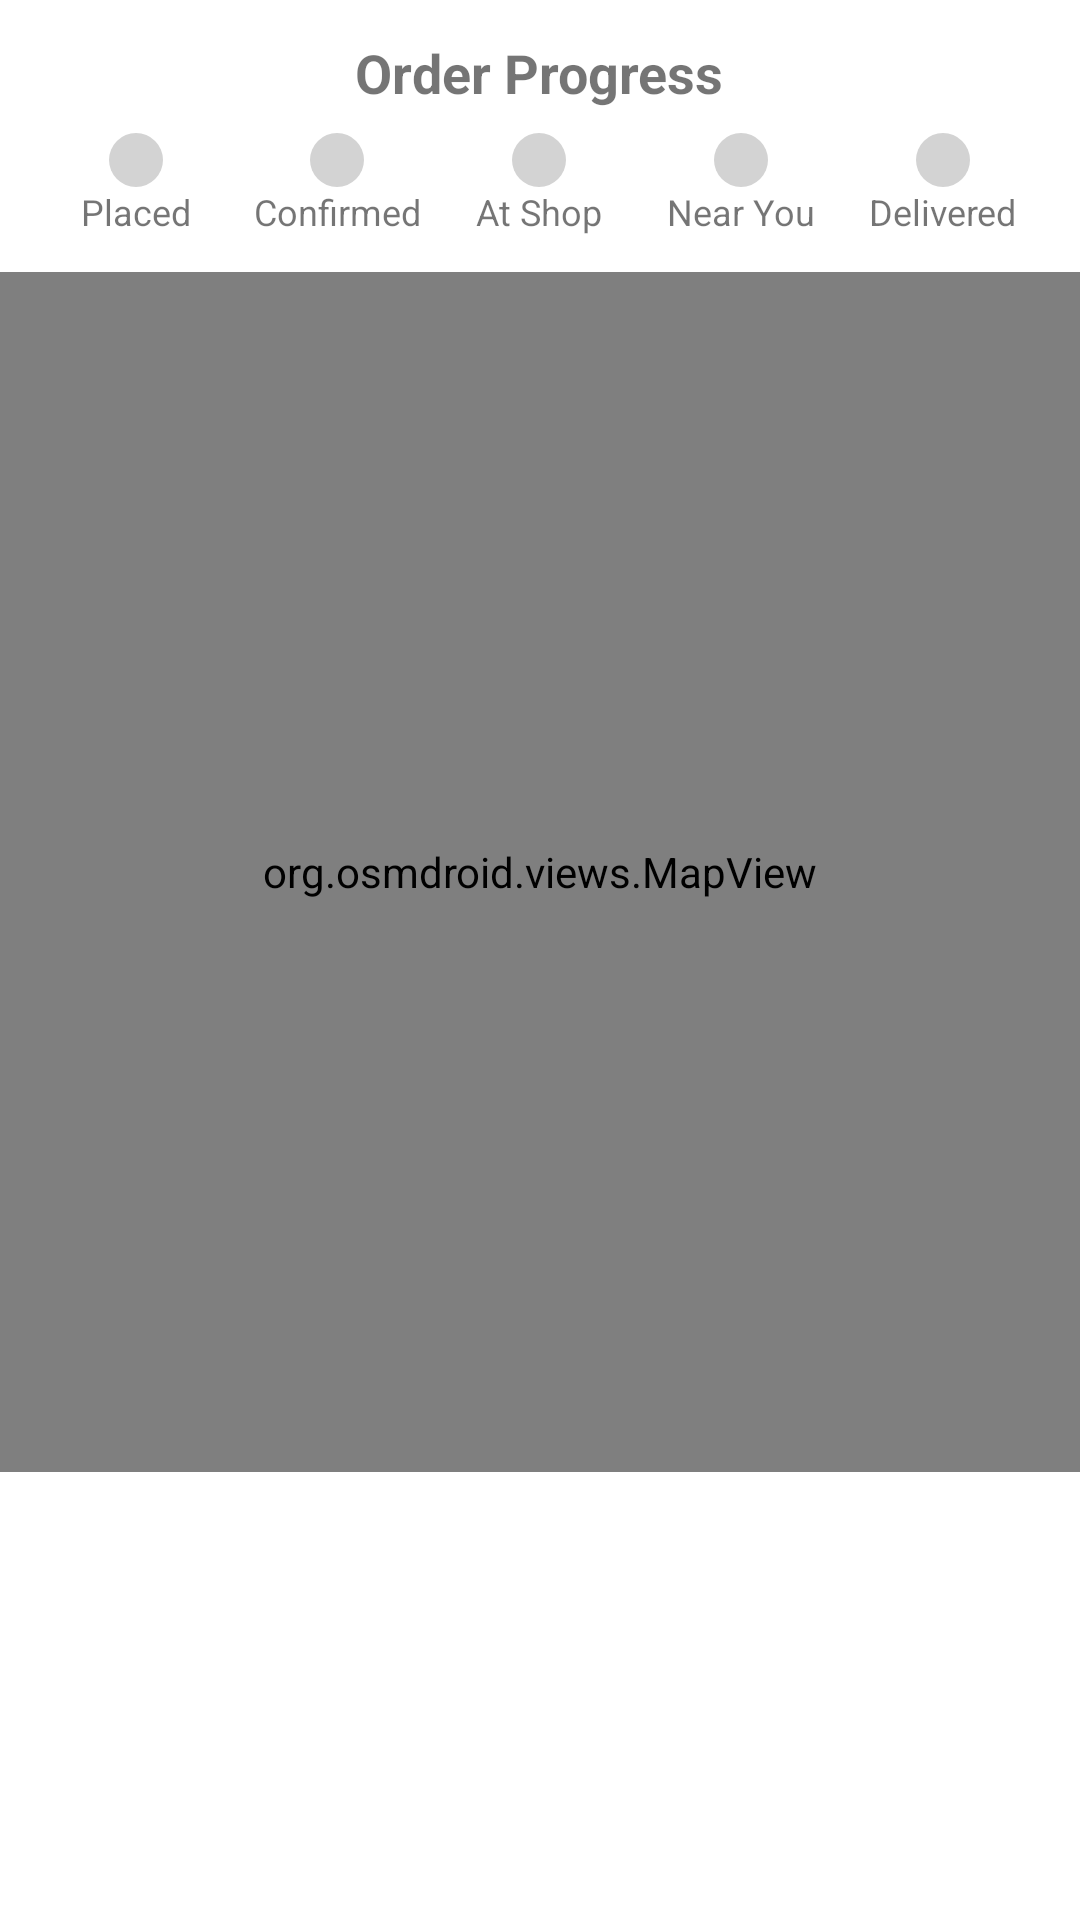

Produce the Android XML layout that renders to this screen, including the resource entries it uses.
<!-- AndroidManifest.xml: application theme Theme.GalliMart -->
<!-- res/layout/fragment_order_detail.xml -->
<?xml version="1.0" encoding="utf-8"?>
<LinearLayout xmlns:android="http://schemas.android.com/apk/res/android"
    android:layout_width="match_parent"
    android:layout_height="match_parent"
    android:orientation="vertical">

    <include
        layout="@layout/view_order_progress"
        android:layout_width="match_parent"
        android:layout_height="wrap_content" />



    <org.osmdroid.views.MapView
        android:id="@+id/mapViewDetail"
        android:layout_width="match_parent"
        android:layout_height="400dp" />

</LinearLayout>
<!-- res/layout/view_order_progress.xml (included above) -->
<?xml version="1.0" encoding="utf-8"?>
<LinearLayout xmlns:android="http://schemas.android.com/apk/res/android"
    android:id="@+id/progressLayout"
    android:orientation="vertical"
    android:padding="12dp"
    android:layout_width="match_parent"
    android:layout_height="wrap_content"
    android:gravity="center">

    <TextView
        android:id="@+id/tvOrderStatusLabel"
        android:text="Order Progress"
        android:textStyle="bold"
        android:textSize="18sp"
        android:layout_marginBottom="8dp"
        android:layout_width="wrap_content"
        android:layout_height="wrap_content" />

    <LinearLayout
        android:id="@+id/stagesContainer"
        android:orientation="horizontal"
        android:gravity="center"
        android:layout_width="match_parent"
        android:layout_height="wrap_content">

        
        <LinearLayout
            android:orientation="vertical"
            android:gravity="center"
            android:layout_weight="1"
            android:layout_width="0dp"
            android:layout_height="wrap_content">
            <View
                android:id="@+id/dotPlaced"
                android:layout_width="18dp"
                android:layout_height="18dp"
                android:background="@drawable/progress_dot_inactive" />
            <TextView
                android:text="Placed"
                android:textSize="12sp"
                android:layout_width="wrap_content"
                android:layout_height="wrap_content" />
        </LinearLayout>

        
        <LinearLayout
            android:orientation="vertical"
            android:gravity="center"
            android:layout_weight="1"
            android:layout_width="0dp"
            android:layout_height="wrap_content">
            <View
                android:id="@+id/dotConfirmed"
                android:layout_width="18dp"
                android:layout_height="18dp"
                android:background="@drawable/progress_dot_inactive" />
            <TextView
                android:text="Confirmed"
                android:textSize="12sp"
                android:layout_width="wrap_content"
                android:layout_height="wrap_content" />
        </LinearLayout>

        
        <LinearLayout
            android:orientation="vertical"
            android:gravity="center"
            android:layout_weight="1"
            android:layout_width="0dp"
            android:layout_height="wrap_content">
            <View
                android:id="@+id/dotDriverShop"
                android:layout_width="18dp"
                android:layout_height="18dp"
                android:background="@drawable/progress_dot_inactive" />
            <TextView
                android:text="At Shop"
                android:textSize="12sp"
                android:layout_width="wrap_content"
                android:layout_height="wrap_content" />
        </LinearLayout>

        
        <LinearLayout
            android:orientation="vertical"
            android:gravity="center"
            android:layout_weight="1"
            android:layout_width="0dp"
            android:layout_height="wrap_content">
            <View
                android:id="@+id/dotDriverBuyer"
                android:layout_width="18dp"
                android:layout_height="18dp"
                android:background="@drawable/progress_dot_inactive" />
            <TextView
                android:text="Near You"
                android:textSize="12sp"
                android:layout_width="wrap_content"
                android:layout_height="wrap_content" />
        </LinearLayout>

        
        <LinearLayout
            android:orientation="vertical"
            android:gravity="center"
            android:layout_weight="1"
            android:layout_width="0dp"
            android:layout_height="wrap_content">
            <View
                android:id="@+id/dotDelivered"
                android:layout_width="18dp"
                android:layout_height="18dp"
                android:background="@drawable/progress_dot_inactive" />
            <TextView
                android:text="Delivered"
                android:textSize="12sp"
                android:layout_width="wrap_content"
                android:layout_height="wrap_content" />
        </LinearLayout>

    </LinearLayout>
</LinearLayout>
<!-- resources referenced by this layout -->
<resources>
  <!-- drawable progress_dot_inactive (drawable) -->
  <shape xmlns:android="http://schemas.android.com/apk/res/android" android:shape="oval">
      <solid android:color="#D3D3D3" />
  </shape>
  <style name="Theme.GalliMart" parent="Theme.MaterialComponents.Light.NoActionBar">
          
          <item name="colorPrimary">@color/primary</item>
          <item name="colorPrimaryVariant">@color/primaryDark</item>
          <item name="colorOnPrimary">@color/white</item>
  
          
          <item name="colorSurface">@color/white</item>
          <item name="colorOnSurface">@color/black</item>
          <item name="colorOnSurfaceVariant">@color/black</item>
  
          
          <item name="android:windowBackground">@color/white</item>
      </style>
  <color name="primary">#6200EE</color>
  <color name="primaryDark">#3700B3</color>
  <color name="white">#FFFFFF</color>
  <color name="black">#000000</color>
</resources>
